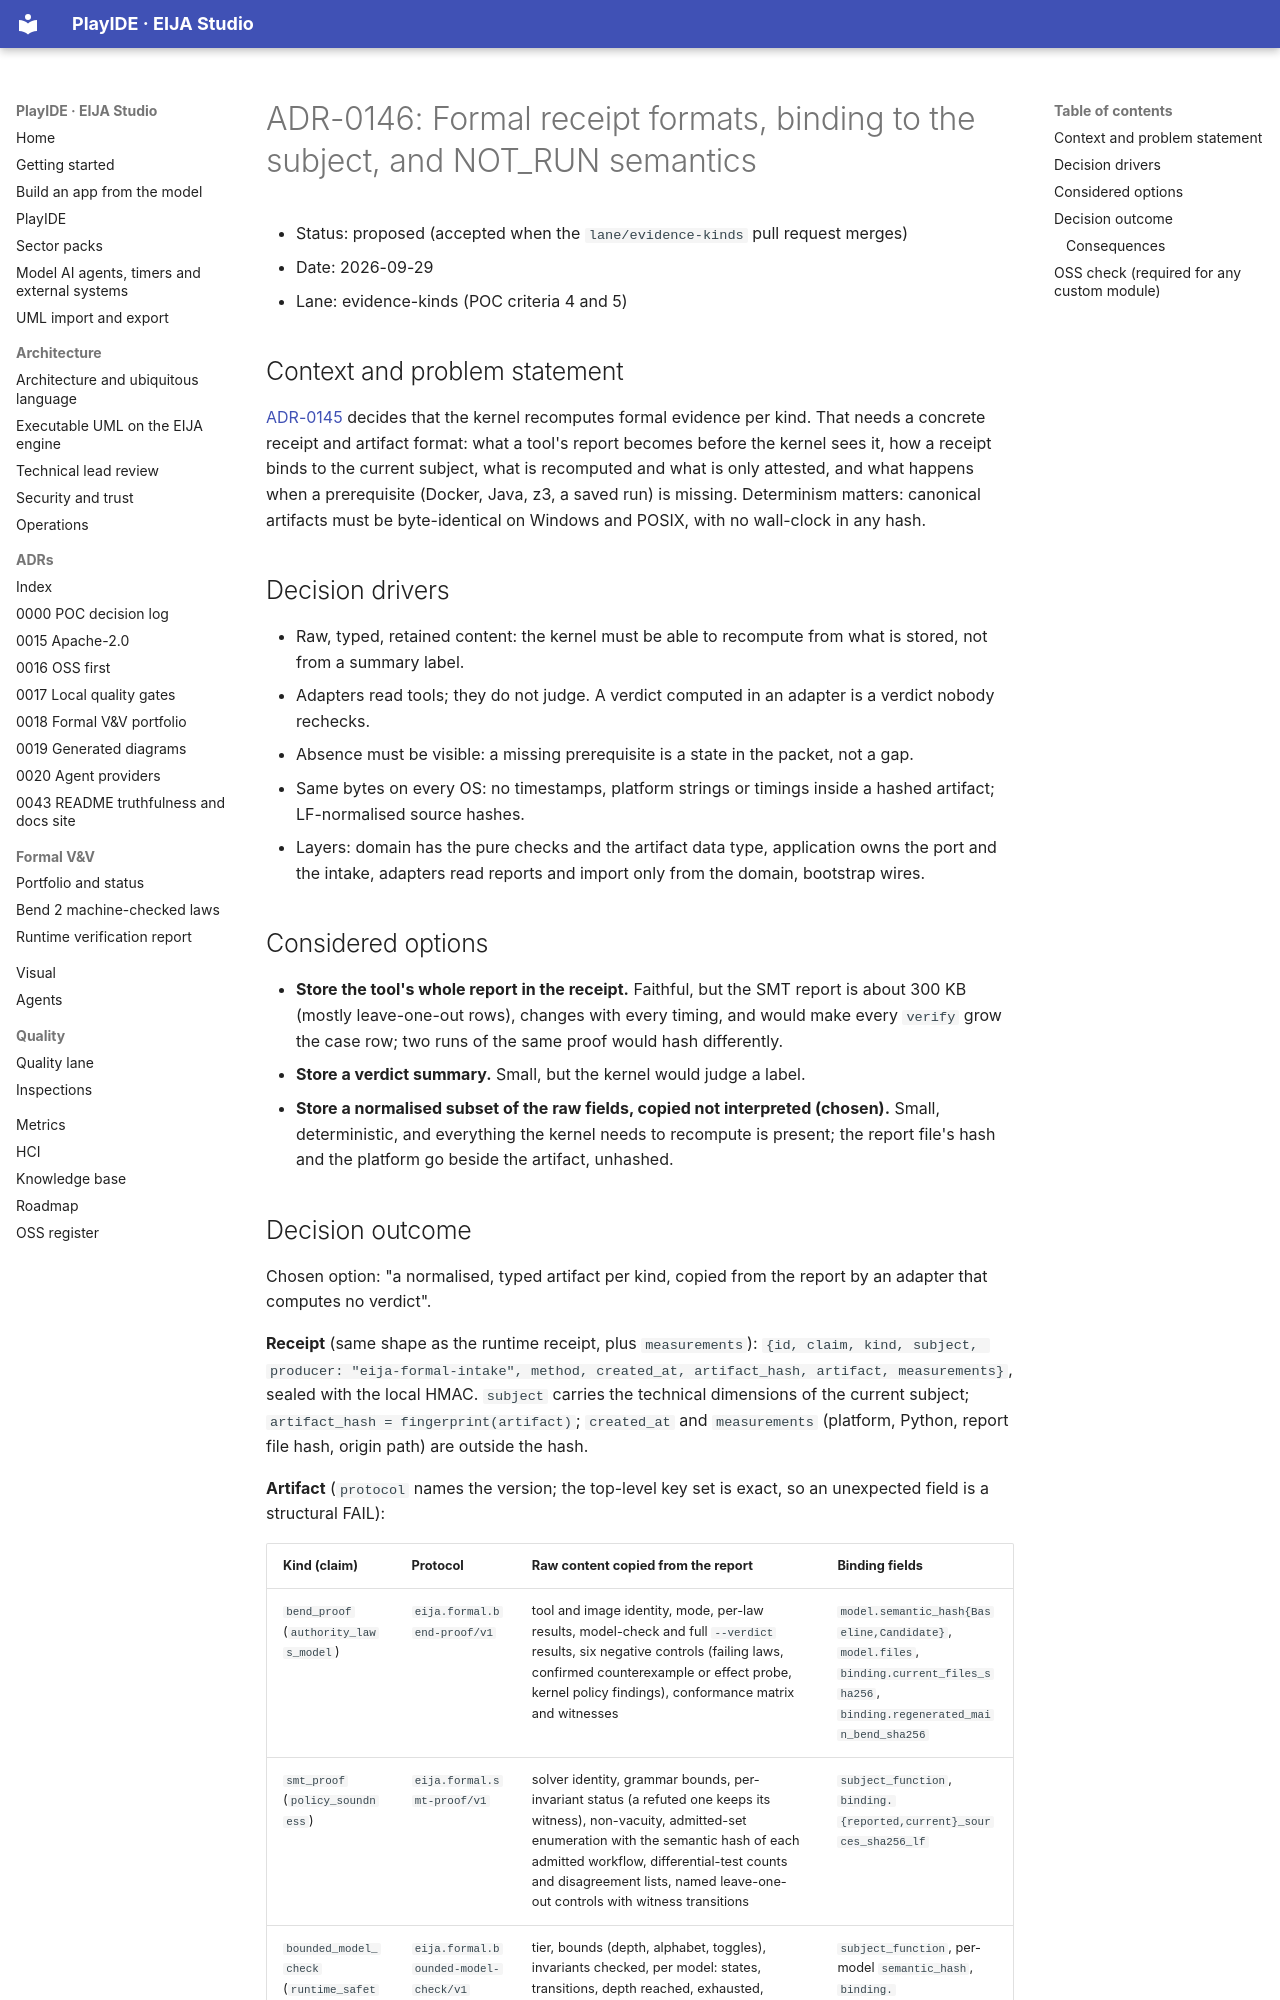

repository: 45ck/eija-studio · page: adr/0146-formal-receipt-formats-binding-and-not-run/index.html · generator: mkdocs

# ADR-0146: Formal receipt formats, binding to the subject, and NOT_RUN semantics

* Status: proposed (accepted when the `lane/evidence-kinds` pull request merges)
* Date: 2026-09-29
* Lane: evidence-kinds (POC criteria 4 and 5)

## Context and problem statement

[ADR-0145](0145-per-kind-evidence-admissibility.md) decides that the kernel recomputes formal evidence per kind. That needs a
concrete receipt and artifact format: what a tool's report becomes before the kernel sees it, how a receipt binds to the current
subject, what is recomputed and what is only attested, and what happens when a prerequisite (Docker, Java, z3, a saved run) is
missing. Determinism matters: canonical artifacts must be byte-identical on Windows and POSIX, with no wall-clock in any hash.

## Decision drivers

* Raw, typed, retained content: the kernel must be able to recompute from what is stored, not from a summary label.
* Adapters read tools; they do not judge. A verdict computed in an adapter is a verdict nobody rechecks.
* Absence must be visible: a missing prerequisite is a state in the packet, not a gap.
* Same bytes on every OS: no timestamps, platform strings or timings inside a hashed artifact; LF-normalised source hashes.
* Layers: domain has the pure checks and the artifact data type, application owns the port and the intake, adapters read
  reports and import only from the domain, bootstrap wires.

## Considered options

* **Store the tool's whole report in the receipt.** Faithful, but the SMT report is about 300 KB (mostly leave-one-out rows),
  changes with every timing, and would make every `verify` grow the case row; two runs of the same proof would hash differently.
* **Store a verdict summary.** Small, but the kernel would judge a label.
* **Store a normalised subset of the raw fields, copied not interpreted (chosen).** Small, deterministic, and everything the
  kernel needs to recompute is present; the report file's hash and the platform go beside the artifact, unhashed.
